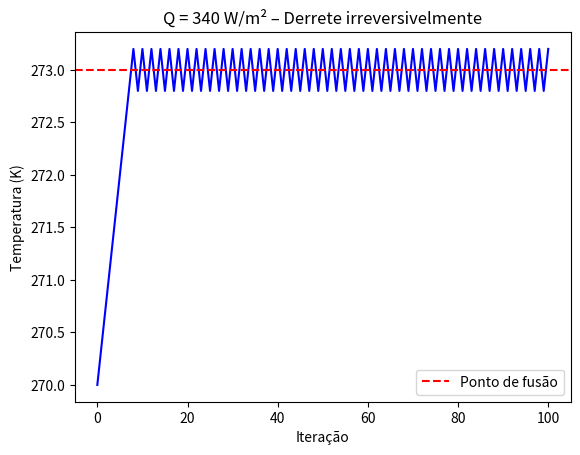

The matplotlib source for this figure:
import numpy as np
import matplotlib.pyplot as plt

# Parâmetros
Q = 340           # forçamento solar (W/m²)
T_fusao = 273     # ponto de fusão (K)
alpha = 0.02      # sensibilidade térmica

# Dois pontos fixos lineares (valores hipotéticos)
T_gelo_eq = 265   # equilíbrio gelado
T_agua_eq = 290   # equilíbrio sem gelo

# Iteração linear por partes
def iteracao_albedo(T, Q):
    if T <= T_fusao:
        return T + alpha * (Q - 320)   # parâmetro ajustado para ramo gelado
    else:
        return T + alpha * (Q - 360)   # ramo água

# Simulação
T = 270  # condição inicial (gelo)
historico = [T]
for _ in range(100):
    T = iteracao_albedo(T, Q)
    historico.append(T)

plt.plot(historico, 'b-')
plt.axhline(T_fusao, color='r', linestyle='--', label='Ponto de fusão')
plt.xlabel('Iteração')
plt.ylabel('Temperatura (K)')
plt.title(f'Q = {Q} W/m² – ' + ('Retorna ao gelo' if historico[-1] < T_fusao else 'Derrete irreversivelmente'))
plt.legend()
plt.show()
